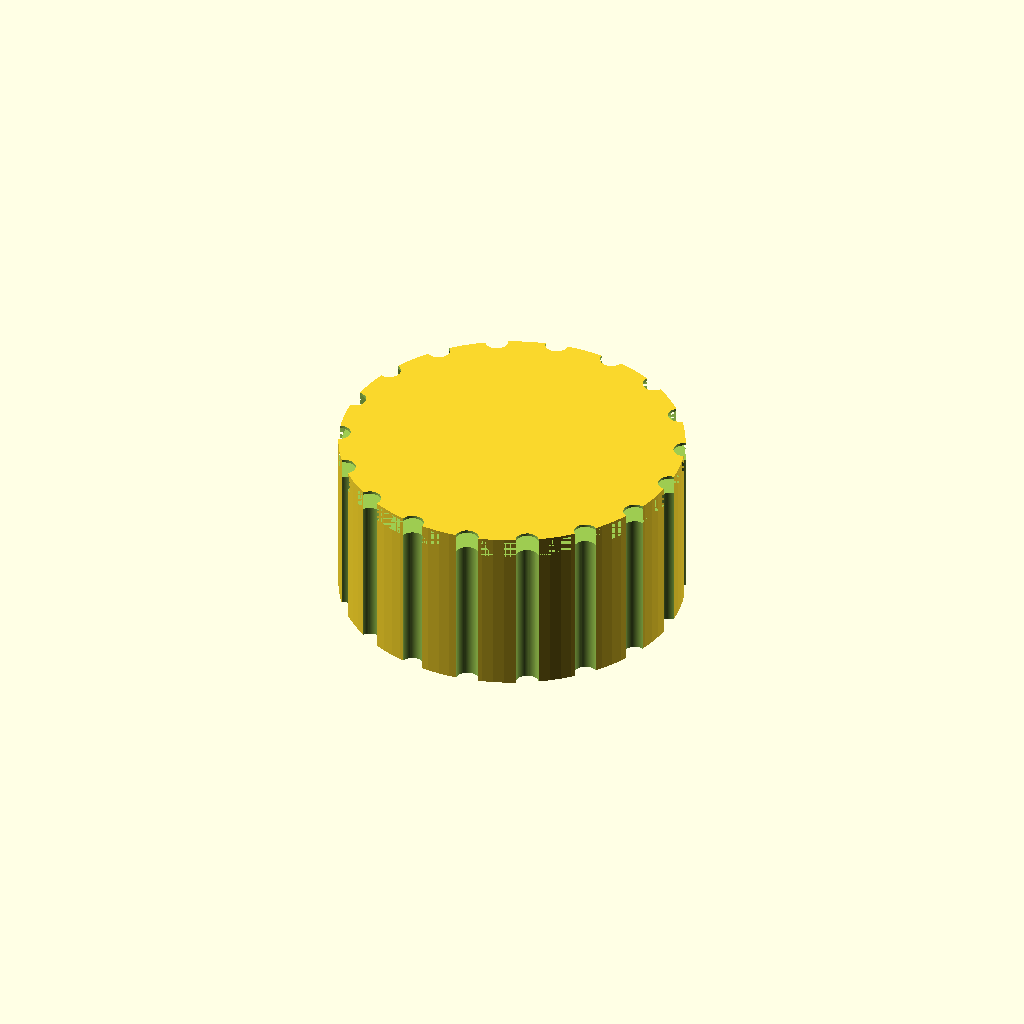
Cell 1 — every parameter at its default value.
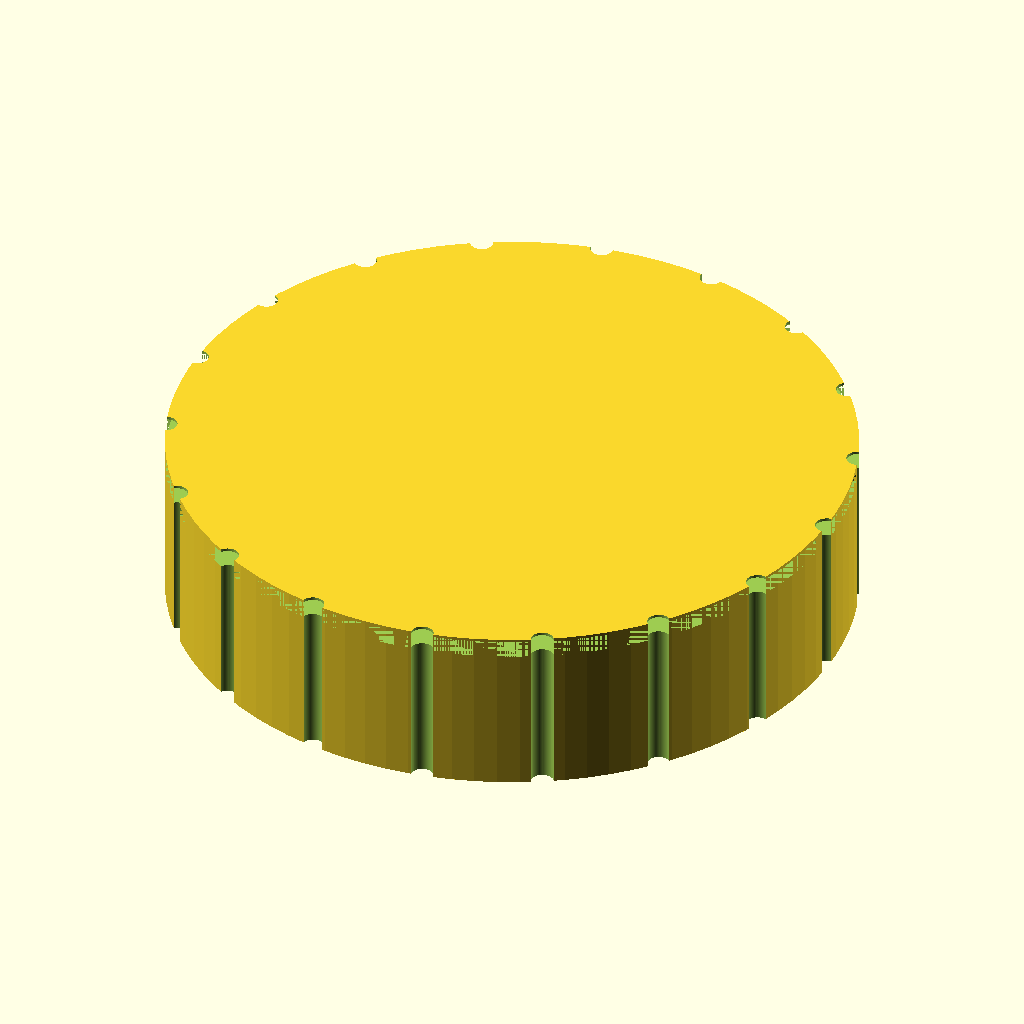
Cell 2: knob_d = 60 (everything else at default).
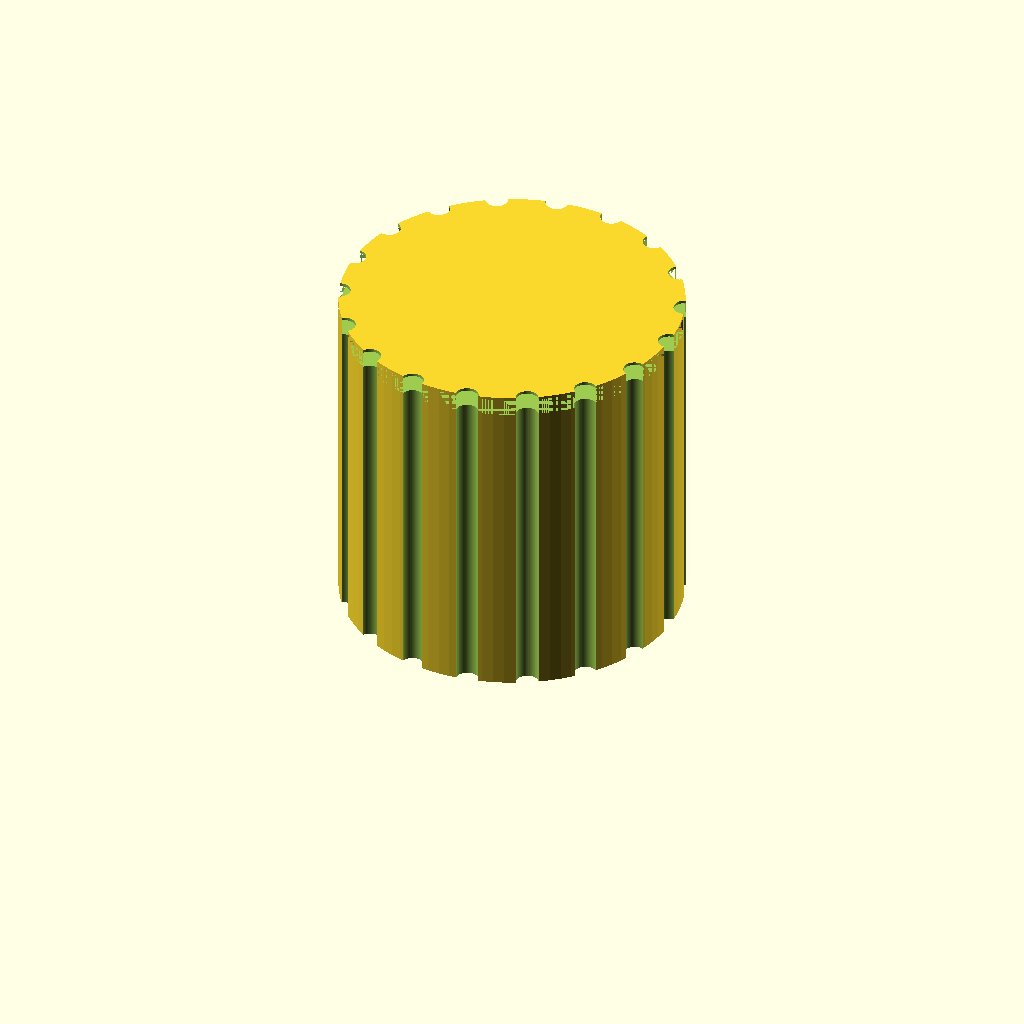
Cell 3 — knob_h set to 30, the other parameters unchanged.
All cells are drawn from one camera (rotation 55°, 0°, 25°, orthographic, colour scheme Cornfield), so only the parameter changes between them.
Source of the model, bench/results/gpu-v9s1-h0-g8/code/scadcoder-v9s1/dshaft_knob_6mm_s4_a0.scad:
// Replacement knob for hotplate stirrer with D-shaft
// Print orientation: bottom face (with D-bore) on bed at z = 0

// ---- Dimensions (mm) ----
knob_d        = 30;    // knob outer diameter
knob_h        = 15;    // knob height
bore_d        = 6.2;   // D-bore diameter
bore_depth    = 12;    // D-bore depth from bottom face
bore_flat     = 4.7;   // distance from D-bore flat to opposite side
groove_count  = 18;    // number of grip grooves
groove_d      = 2;     // grip groove diameter
pointer_w     = 1.5;   // pointer groove width
pointer_d     = 1;     // pointer groove depth

eps           = 0.5;   // cutter overshoot past faces

$fn = 96;

difference() {
    // Main body
    cylinder(d = knob_d, h = knob_h);

    // D-shaped blind bore from bottom face
    translate([0, 0, eps])
        cylinder(d = bore_d, h = bore_depth + eps, $fn = 64);
    // cut flat on one side of D
    translate([-(bore_d - bore_flat) / 2, 0, eps])
        cube([(bore_d - bore_flat) / 2 + eps, bore_d + 2 * eps, bore_depth + eps]);

    // Vertical grip grooves along full height
    for (i = [0 : groove_count - 1])
        rotate([0, 0, i * 360 / groove_count])
            translate([knob_d / 2, 0, -eps])
                cylinder(d = groove_d, h = knob_h + 2 * eps, $fn = 64);

    // Pointer groove from centre to outer edge on top face
    translate([0, 0, knob_h - pointer_d])
        linear_extrude(height = pointer_w, center = true)
            circle(d = knob_d, $fn = 96);
}
Parameter table extracted from the source (name, type, default, range or options):
knob_d: number, default 30
knob_h: number, default 15
bore_d: number, default 6.2
bore_depth: number, default 12
bore_flat: number, default 4.7
groove_count: number, default 18
groove_d: number, default 2
pointer_w: number, default 1.5
pointer_d: number, default 1
eps: number, default 0.5
